Image classification data set "real_herlev" (codegen2346/cervical-cancer-detection-ai on GitHub). Class labels (2): abnormal, normal.

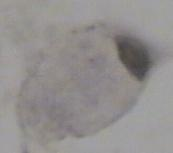
Label: normal

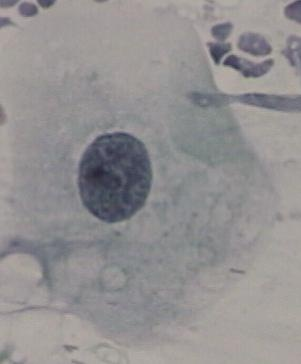
Label: abnormal

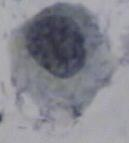
Label: abnormal

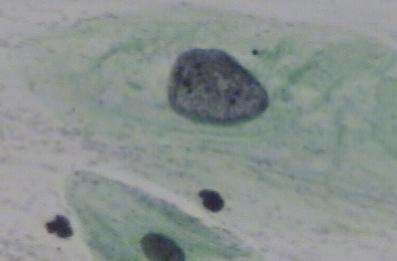
Label: abnormal

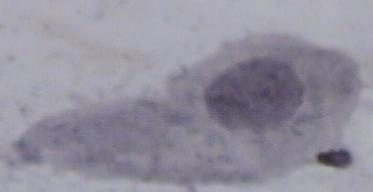
Label: abnormal

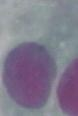
Label: abnormal
